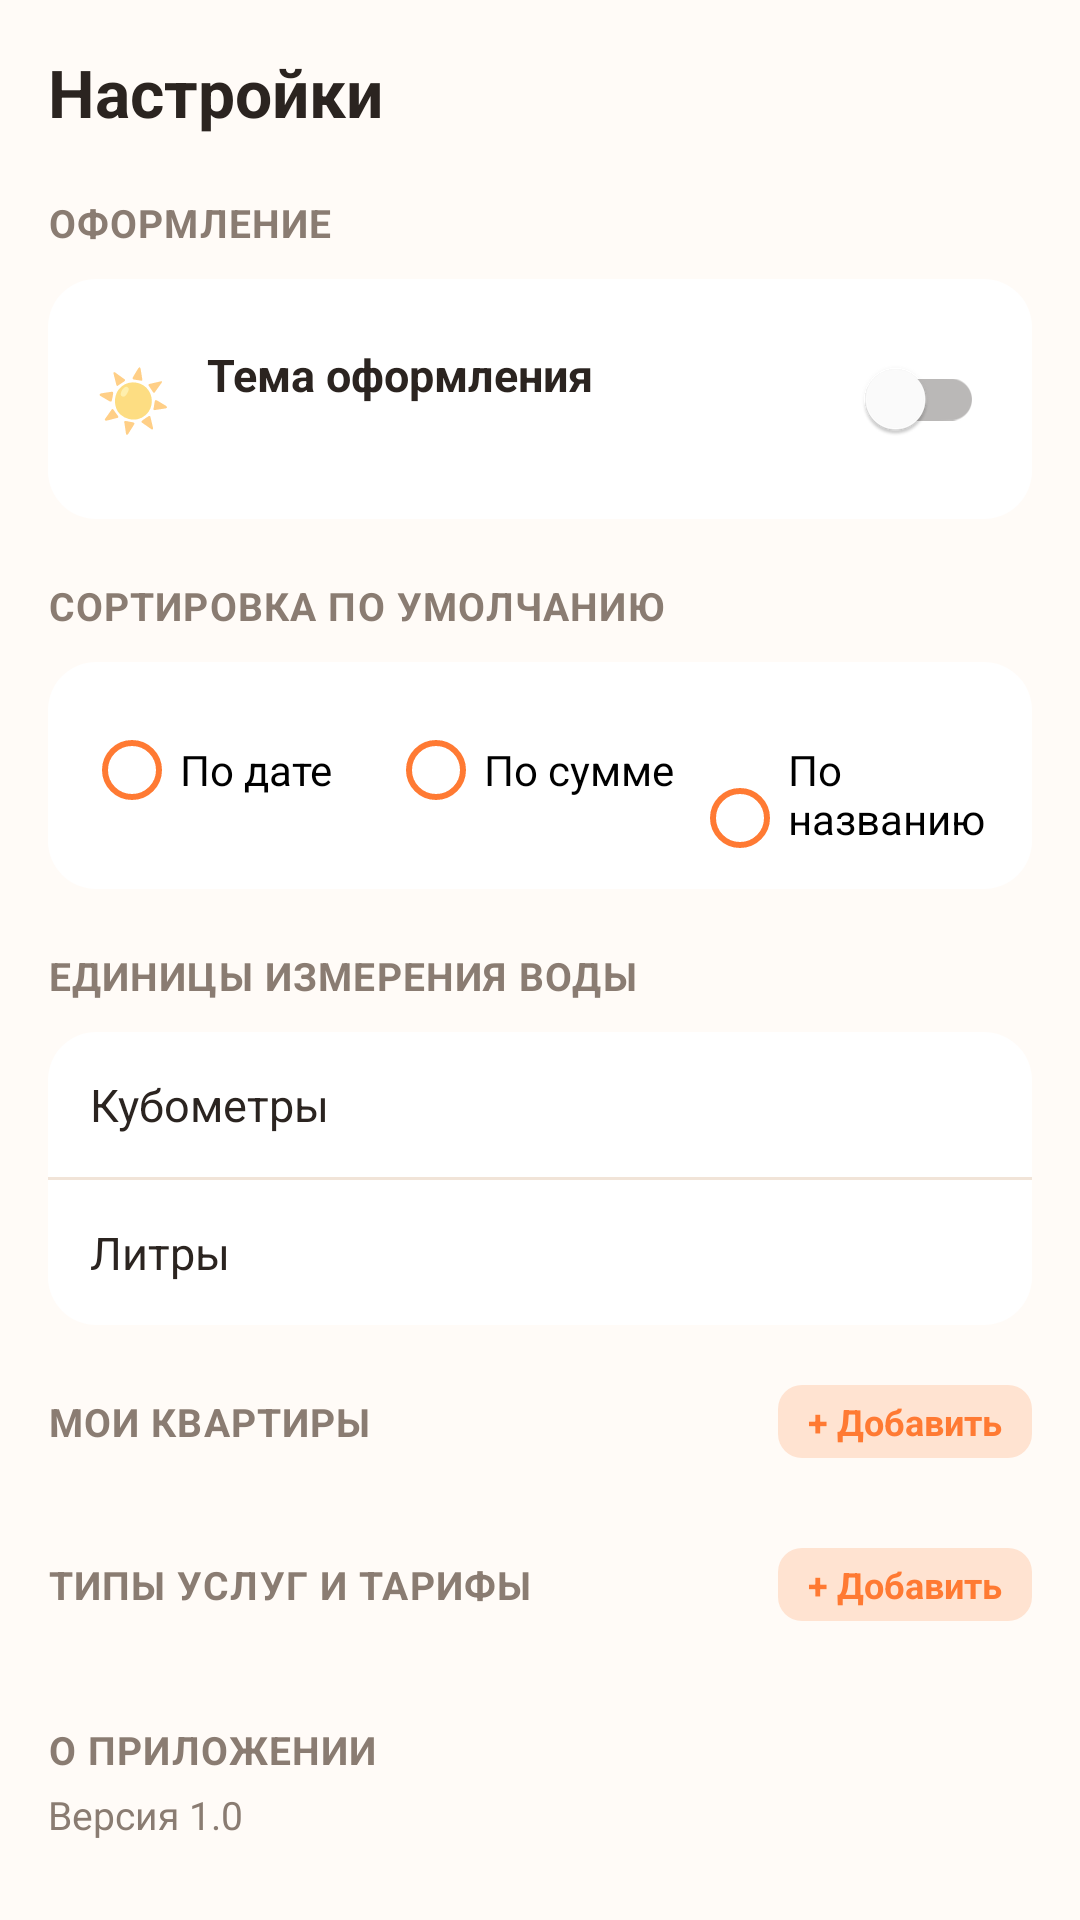

Reconstruct the res/layout file that produces this screen, plus the resources it refers to.
<!-- AndroidManifest.xml: application theme Theme.Komunalka -->
<!-- res/layout/fragment_settings.xml -->
<?xml version="1.0" encoding="utf-8"?>
<androidx.core.widget.NestedScrollView xmlns:android="http://schemas.android.com/apk/res/android"
    xmlns:app="http://schemas.android.com/apk/res-auto"
    xmlns:tools="http://schemas.android.com/tools"
    android:layout_width="match_parent"
    android:layout_height="match_parent"
    android:background="?android:attr/colorBackground"
    android:fillViewport="true">

    <LinearLayout
        android:layout_width="match_parent"
        android:layout_height="wrap_content"
        android:orientation="vertical"
        android:padding="16dp">

        <TextView
            android:layout_width="wrap_content"
            android:layout_height="wrap_content"
            android:text="@string/title_settings"
            android:textStyle="bold"
            android:textSize="22sp"
            android:textColor="?attr/colorOnSurface"
            android:layout_marginBottom="20dp" />

        
        <TextView style="@style/TextAppearance.Komunalka.SectionLabel" android:text="@string/section_appearance"/>
        <LinearLayout
            android:layout_width="match_parent"
            android:layout_height="wrap_content"
            android:orientation="horizontal"
            android:gravity="center_vertical"
            android:background="@drawable/bg_rounded_card"
            android:padding="16dp"
            android:layout_marginTop="10dp"
            android:layout_marginBottom="20dp">

            <TextView
                android:id="@+id/tv_theme_icon"
                android:layout_width="wrap_content"
                android:layout_height="wrap_content"
                android:text="☀️"
                android:textSize="20sp" />

            <LinearLayout
                android:layout_width="0dp"
                android:layout_height="wrap_content"
                android:layout_weight="1"
                android:layout_marginStart="12dp"
                android:orientation="vertical">

                <TextView
                    android:layout_width="wrap_content"
                    android:layout_height="wrap_content"
                    android:text="@string/settings_theme"
                    android:textStyle="bold"
                    android:textSize="15sp"
                    android:textColor="?attr/colorOnSurface" />

                <TextView
                    android:id="@+id/tv_theme_state"
                    android:layout_width="wrap_content"
                    android:layout_height="wrap_content"
                    android:textSize="12sp"
                    android:textStyle="bold"
                    android:textColor="@color/text_secondary_light"
                    tools:text="Выключена" />
            </LinearLayout>

            <com.google.android.material.switchmaterial.SwitchMaterial
                android:id="@+id/switch_dark_theme"
                android:layout_width="wrap_content"
                android:layout_height="wrap_content"
                app:thumbTint="@color/white"
                app:trackTint="@color/switch_track" />
        </LinearLayout>

        
        <TextView style="@style/TextAppearance.Komunalka.SectionLabel" android:text="@string/settings_default_sort"/>
        <LinearLayout
            android:layout_width="match_parent"
            android:layout_height="wrap_content"
            android:orientation="vertical"
            android:background="@drawable/bg_rounded_card"
            android:layout_marginTop="10dp"
            android:layout_marginBottom="20dp">

            <RadioGroup
                android:id="@+id/radio_sort"
                android:layout_width="match_parent"
                android:layout_height="wrap_content"
                android:orientation="horizontal"
                android:padding="12dp">
                <RadioButton android:id="@+id/radio_sort_date" android:layout_width="0dp" android:layout_height="wrap_content" android:layout_weight="1" android:text="@string/sort_date" android:buttonTint="@color/orange_500"/>
                <RadioButton android:id="@+id/radio_sort_amount" android:layout_width="0dp" android:layout_height="wrap_content" android:layout_weight="1" android:text="@string/sort_amount" android:buttonTint="@color/orange_500"/>
                <RadioButton android:id="@+id/radio_sort_name" android:layout_width="0dp" android:layout_height="wrap_content" android:layout_weight="1" android:text="@string/sort_name" android:buttonTint="@color/orange_500"/>
            </RadioGroup>
        </LinearLayout>

        
        <TextView style="@style/TextAppearance.Komunalka.SectionLabel" android:text="@string/settings_units"/>
        <LinearLayout
            android:layout_width="match_parent"
            android:layout_height="wrap_content"
            android:orientation="vertical"
            android:background="@drawable/bg_rounded_card"
            android:layout_marginTop="10dp"
            android:layout_marginBottom="20dp">

            <LinearLayout
                android:id="@+id/row_units_cubic"
                android:layout_width="match_parent"
                android:layout_height="wrap_content"
                android:orientation="horizontal"
                android:gravity="center_vertical"
                android:background="?attr/selectableItemBackground"
                android:padding="14dp">
                <TextView android:layout_width="0dp" android:layout_height="wrap_content" android:layout_weight="1"
                    android:text="@string/units_cubic_meters" android:textSize="15sp" android:textColor="?attr/colorOnSurface"/>
                <ImageView android:id="@+id/iv_check_cubic" android:layout_width="18dp" android:layout_height="18dp"
                    android:src="@drawable/ic_check" android:visibility="gone" android:contentDescription="@null"/>
            </LinearLayout>

            <View android:layout_width="match_parent" android:layout_height="1dp" android:background="@color/divider_light"/>

            <LinearLayout
                android:id="@+id/row_units_liters"
                android:layout_width="match_parent"
                android:layout_height="wrap_content"
                android:orientation="horizontal"
                android:gravity="center_vertical"
                android:background="?attr/selectableItemBackground"
                android:padding="14dp">
                <TextView android:layout_width="0dp" android:layout_height="wrap_content" android:layout_weight="1"
                    android:text="@string/units_liters" android:textSize="15sp" android:textColor="?attr/colorOnSurface"/>
                <ImageView android:id="@+id/iv_check_liters" android:layout_width="18dp" android:layout_height="18dp"
                    android:src="@drawable/ic_check" android:visibility="gone" android:contentDescription="@null"/>
            </LinearLayout>
        </LinearLayout>

        
        <LinearLayout
            android:layout_width="match_parent"
            android:layout_height="wrap_content"
            android:orientation="horizontal"
            android:gravity="center_vertical">
            <TextView
                style="@style/TextAppearance.Komunalka.SectionLabel"
                android:layout_width="0dp"
                android:layout_weight="1"
                android:text="@string/settings_apartments"/>
            <TextView
                android:id="@+id/btn_add_apartment"
                android:layout_width="wrap_content"
                android:layout_height="wrap_content"
                android:background="@drawable/bg_add_pill"
                android:paddingHorizontal="10dp"
                android:paddingVertical="4dp"
                android:text="@string/action_add_pill"
                android:textSize="12sp"
                android:textStyle="bold"
                android:textColor="@color/orange_500" />
        </LinearLayout>

        <LinearLayout
            android:layout_width="match_parent"
            android:layout_height="wrap_content"
            android:orientation="vertical"
            android:background="@drawable/bg_rounded_card"
            android:layout_marginTop="10dp"
            android:layout_marginBottom="20dp">
            <androidx.recyclerview.widget.RecyclerView
                android:id="@+id/rv_apartments"
                android:layout_width="match_parent"
                android:layout_height="wrap_content"
                android:paddingHorizontal="16dp"
                android:nestedScrollingEnabled="false"
                tools:listitem="@layout/item_settings_row" />
        </LinearLayout>

        
        <LinearLayout
            android:layout_width="match_parent"
            android:layout_height="wrap_content"
            android:orientation="horizontal"
            android:gravity="center_vertical">
            <TextView
                style="@style/TextAppearance.Komunalka.SectionLabel"
                android:layout_width="0dp"
                android:layout_weight="1"
                android:text="@string/settings_utility_types"/>
            <TextView
                android:id="@+id/btn_add_utility_type"
                android:layout_width="wrap_content"
                android:layout_height="wrap_content"
                android:background="@drawable/bg_add_pill"
                android:paddingHorizontal="10dp"
                android:paddingVertical="4dp"
                android:text="@string/action_add_pill"
                android:textSize="12sp"
                android:textStyle="bold"
                android:textColor="@color/orange_500" />
        </LinearLayout>

        <LinearLayout
            android:layout_width="match_parent"
            android:layout_height="wrap_content"
            android:orientation="vertical"
            android:background="@drawable/bg_rounded_card"
            android:layout_marginTop="10dp"
            android:layout_marginBottom="24dp">
            <androidx.recyclerview.widget.RecyclerView
                android:id="@+id/rv_utility_types"
                android:layout_width="match_parent"
                android:layout_height="wrap_content"
                android:paddingHorizontal="16dp"
                android:nestedScrollingEnabled="false" />
        </LinearLayout>

        <TextView
            style="@style/TextAppearance.Komunalka.SectionLabel"
            android:text="@string/settings_about"/>
        <TextView
            android:layout_width="wrap_content"
            android:layout_height="wrap_content"
            android:layout_marginTop="4dp"
            android:layout_marginBottom="24dp"
            android:text="@string/settings_version"
            android:textSize="13sp"
            android:textColor="@color/text_secondary_light" />

    </LinearLayout>
</androidx.core.widget.NestedScrollView>
<!-- res/layout/item_settings_row.xml (included above) -->
<?xml version="1.0" encoding="utf-8"?>
<LinearLayout xmlns:android="http://schemas.android.com/apk/res/android"
    xmlns:tools="http://schemas.android.com/tools"
    android:layout_width="match_parent"
    android:layout_height="wrap_content"
    android:orientation="horizontal"
    android:gravity="center_vertical"
    android:paddingVertical="10dp">

    <LinearLayout
        android:layout_width="0dp"
        android:layout_height="wrap_content"
        android:layout_weight="1"
        android:orientation="vertical">

        <TextView
            android:id="@+id/tv_row_title"
            android:layout_width="wrap_content"
            android:layout_height="wrap_content"
            android:textStyle="bold"
            android:textSize="14sp"
            android:textColor="?attr/colorOnSurface"
            tools:text="Моя квартира" />

        <TextView
            android:id="@+id/tv_row_subtitle"
            android:layout_width="wrap_content"
            android:layout_height="wrap_content"
            android:textSize="12sp"
            android:textColor="@color/text_secondary_light"
            tools:text="ул. Ленина, 10" />
    </LinearLayout>

    <ImageButton
        android:id="@+id/btn_row_edit"
        android:layout_width="36dp"
        android:layout_height="36dp"
        android:background="?attr/selectableItemBackgroundBorderless"
        android:src="@drawable/ic_edit"
        android:contentDescription="@string/action_edit" />

    <ImageButton
        android:id="@+id/btn_row_delete"
        android:layout_width="36dp"
        android:layout_height="36dp"
        android:background="?attr/selectableItemBackgroundBorderless"
        android:src="@drawable/ic_delete"
        android:contentDescription="@string/action_delete" />

</LinearLayout>
<!-- resources referenced by this layout -->
<resources>
  <color name="divider_light">#F1E4D8</color>
  <color name="orange_500">#FF7A33</color>
  <color name="text_secondary_light">#8A7C72</color>
  <color name="white">#FFFFFF</color>
  <!-- drawable bg_add_pill (drawable) -->
  <shape xmlns:android="http://schemas.android.com/apk/res/android">
      <corners android:radius="8dp"/>
      <solid android:color="@color/orange_100"/>
  </shape>
  <!-- drawable bg_rounded_card (drawable) -->
  <shape xmlns:android="http://schemas.android.com/apk/res/android">
      <corners android:radius="16dp"/>
      <solid android:color="?attr/colorSurface"/>
  </shape>
  <!-- drawable ic_check (drawable) -->
  <vector xmlns:android="http://schemas.android.com/apk/res/android"
      android:width="18dp" android:height="18dp" android:viewportWidth="24" android:viewportHeight="24">
      <path android:fillColor="@color/orange_500" android:pathData="M9,16.2L4.8,12L3.4,13.4L9,19L21,7L19.6,5.6Z"/>
  </vector>
  <!-- drawable ic_delete (drawable) -->
  <vector xmlns:android="http://schemas.android.com/apk/res/android"
      android:width="24dp" android:height="24dp" android:viewportWidth="24" android:viewportHeight="24">
      <path android:fillColor="?attr/colorOnSurface" android:pathData="M6,19C6,20.1 6.9,21 8,21H16C17.1,21 18,20.1 18,19V7H6V19M19,4H15.5L14.5,3H9.5L8.5,4H5V6H19V4Z"/>
  </vector>
  <!-- drawable ic_edit (drawable) -->
  <vector xmlns:android="http://schemas.android.com/apk/res/android"
      android:width="24dp" android:height="24dp" android:viewportWidth="24" android:viewportHeight="24">
      <path android:fillColor="?attr/colorOnSurface" android:pathData="M3,17.25V21H6.75L17.81,9.94L14.06,6.19L3,17.25M20.71,7.04C21.1,6.65 21.1,6 20.71,5.63L18.37,3.29C18,2.9 17.35,2.9 16.96,3.29L15.13,5.12L18.88,8.87L20.71,7.04Z"/>
  </vector>
  <string name="action_add_pill">+ Добавить</string>
  <string name="action_delete">Удалить</string>
  <string name="action_edit">Редактировать</string>
  <string name="section_appearance">Оформление</string>
  <string name="settings_about">О приложении</string>
  <string name="settings_apartments">Мои квартиры</string>
  <string name="settings_default_sort">Сортировка по умолчанию</string>
  <string name="settings_theme">Тема оформления</string>
  <string name="settings_units">Единицы измерения воды</string>
  <string name="settings_utility_types">Типы услуг и тарифы</string>
  <string name="settings_version">Версия 1.0</string>
  <string name="sort_amount">По сумме</string>
  <string name="sort_date">По дате</string>
  <string name="sort_name">По названию услуги</string>
  <string name="title_settings">Настройки</string>
  <string name="units_cubic_meters">Кубометры</string>
  <string name="units_liters">Литры</string>
  <color name="orange_100">#FFE3D1</color>
  <color name="orange_700">#E85D25</color>
  <color name="background_light">#FFFBF7</color>
  <color name="surface_light">#FFFFFF</color>
  <color name="text_primary_light">#2B2420</color>
  <style name="Widget.Komunalka.Button" parent="Widget.MaterialComponents.Button">
          <item name="backgroundTint">@color/orange_500</item>
          <item name="cornerRadius">14dp</item>
          <item name="android:textAllCaps">false</item>
          <item name="android:paddingTop">12dp</item>
          <item name="android:paddingBottom">12dp</item>
      </style>
  <style name="Widget.Komunalka.BottomNav" parent="Widget.MaterialComponents.BottomNavigationView">
          <item name="itemIconTint">@color/bottom_nav_color</item>
          <item name="itemTextColor">@color/bottom_nav_color</item>
          <item name="android:background">@color/surface_light</item>
          <item name="elevation">8dp</item>
      </style>
</resources>
